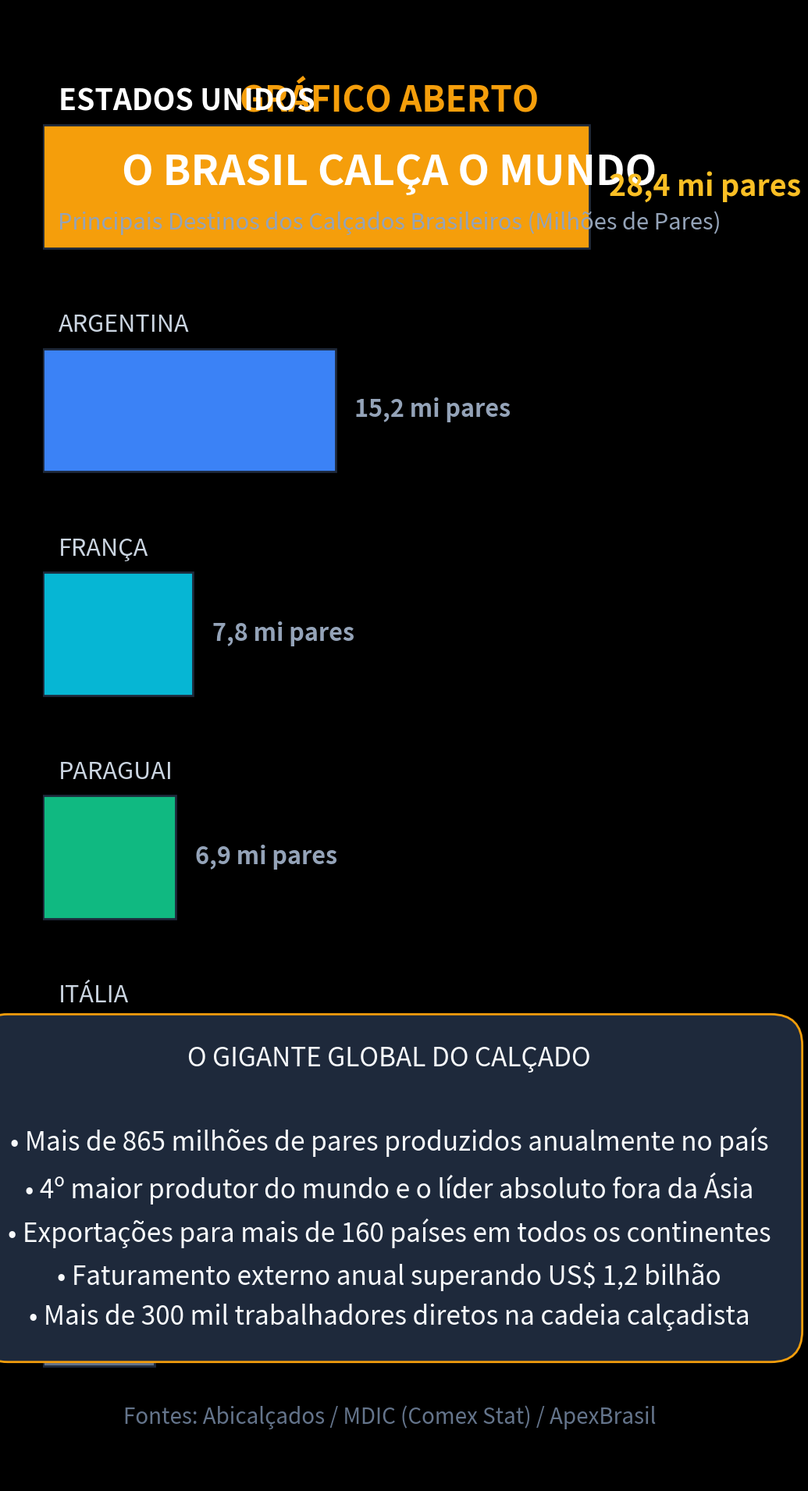

Reproduce this figure in Python. (Note: this script raises an exception after producing the figure.)
import matplotlib.pyplot as plt
import numpy as np

plt.style.use('dark_background')
fig, ax = plt.subplots(figsize=(10.8, 19.2), dpi=100)
fig.patch.set_facecolor('#0d1117')
ax.set_facecolor('#0d1117')

# Cabeçalho
ax.text(0.5, 0.93, "GRÁFICO ABERTO", color='#f59e0b', fontsize=32, fontweight='bold', ha='center', transform=ax.transAxes)
ax.text(0.5, 0.88, "O BRASIL CALÇA O MUNDO", color='#ffffff', fontsize=38, fontweight='bold', ha='center', transform=ax.transAxes)
ax.text(0.5, 0.85, "Principais Destinos dos Calçados Brasileiros (Milhões de Pares)", color='#94a3b8', fontsize=21, ha='center', transform=ax.transAxes)

# Dados Abicalçados / MDIC (Comex Stat) / ApexBrasil
destinos = [
    'Estados Unidos',
    'Argentina',
    'França',
    'Paraguai',
    'Itália',
    'Espanha & Portugal'
]
exportados = [28.4, 15.2, 7.8, 6.9, 4.5, 5.8] # milhões de pares
colors = ['#f59e0b', '#3b82f6', '#06b6d4', '#10b981', '#ec4899', '#64748b']

y_pos = np.arange(len(destinos))
y_pos = y_pos[::-1]

bars = ax.barh(y_pos, exportados, color=colors, height=0.55, edgecolor='#1e293b', linewidth=2)

ax.set_xlim(0, 36)
ax.set_ylim(-0.8, len(destinos) - 0.2)
ax.axis('off')

for bar, dest, val in zip(bars, destinos, exportados):
    y = bar.get_y() + bar.get_height() / 2
    is_top = val >= 20.0
    textColor = '#ffffff' if is_top else '#cbd5e1'
    fontSize = 27 if is_top else 22
    weight = 'bold' if is_top else 'normal'
    
    ax.text(0.8, y + 0.38, dest.upper(), color=textColor, fontsize=fontSize, fontweight=weight, va='center')
    val_str = f"{val:.1f} mi pares".replace('.', ',')
    ax.text(val + 1.0, y, val_str, color='#fbbf24' if is_top else '#94a3b8', fontsize=fontSize, fontweight='bold', va='center')

# Bloco de destaque analítico
highlight_box = dict(boxstyle='round,pad=1.2', facecolor='#1e293b', edgecolor='#f59e0b', linewidth=2)
ax.text(0.5, 0.20, 
        "O GIGANTE GLOBAL DO CALÇADO\n\n"
        "• Mais de 865 milhões de pares produzidos anualmente no país\n"
        "• 4º maior produtor do mundo e o líder absoluto fora da Ásia\n"
        "• Exportações para mais de 160 países em todos os continentes\n"
        "• Faturamento externo anual superando US$ 1,2 bilhão\n"
        "• Mais de 300 mil trabalhadores diretos na cadeia calçadista", 
        color='#f8fafc', fontsize=24, ha='center', va='center', transform=ax.transAxes, bbox=highlight_box, linespacing=1.6)

# Fonte
ax.text(0.5, 0.04, "Fontes: Abicalçados / MDIC (Comex Stat) / ApexBrasil", color='#64748b', fontsize=20, ha='center', transform=ax.transAxes)

plt.tight_layout()
plt.savefig('videos/SHORT-244/assets/scene2.png', dpi=100, facecolor=fig.get_facecolor(), edgecolor='none')
plt.close()
print("scene2.png gerada com sucesso!")
